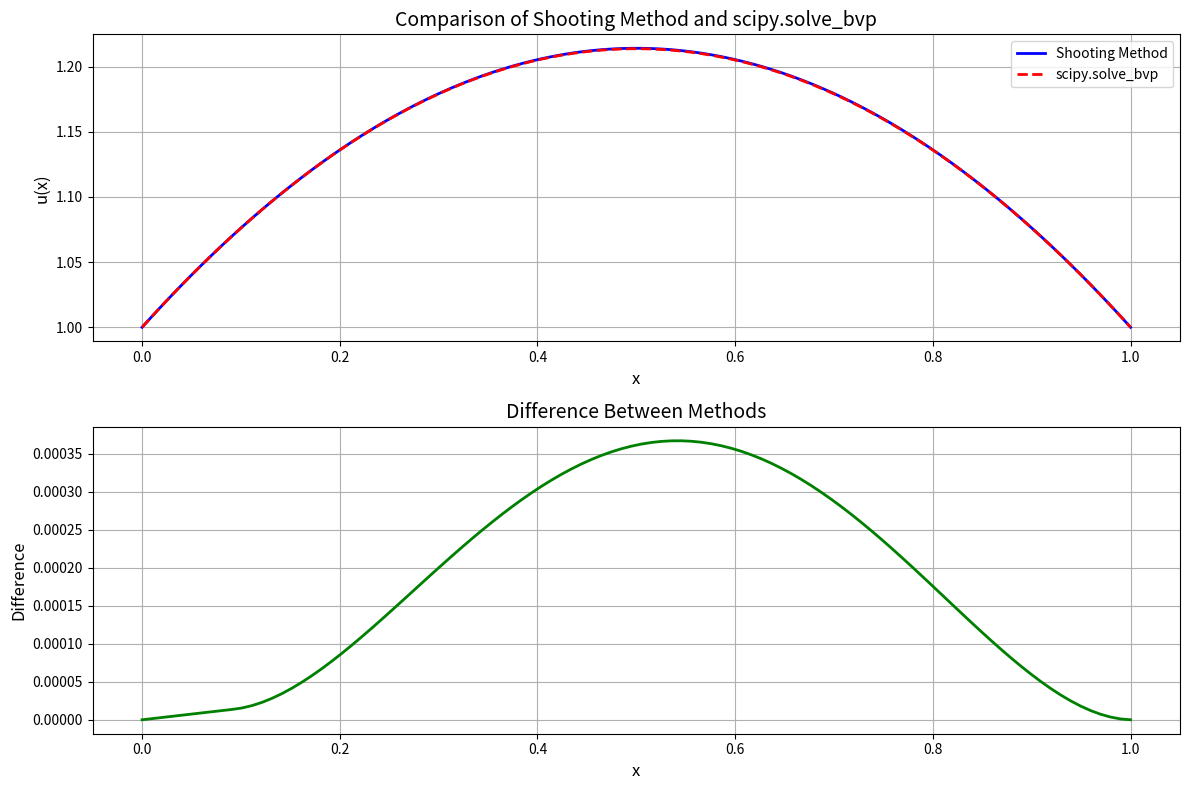

The script that saved this image:
#!/usr/bin/env python3
# -*- coding: utf-8 -*-
"""
项目2：打靶法与scipy.solve_bvp求解边值问题 - 学生代码模板

本项目要求实现打靶法和scipy.solve_bvp两种方法来求解二阶线性常微分方程边值问题：
u''(x) = -π(u(x)+1)/4
边界条件：u(0) = 1, u(1) = 1

[redacted]
[redacted]
完成日期：2023-10-15
"""

import numpy as np
import matplotlib.pyplot as plt
from scipy.integrate import odeint, solve_ivp, solve_bvp
from scipy.optimize import fsolve
import warnings
warnings.filterwarnings('ignore')


def ode_system_shooting(t, y):
    """
    Define the ODE system for shooting method.
    
    Convert the second-order ODE u'' = -π(u+1)/4 into a first-order system:
    y1 = u, y2 = u'
    y1' = y2
    y2' = -π(y1+1)/4
    
    Args:
        t (float): Independent variable (time/position)
        y (array): State vector [y1, y2] where y1=u, y2=u'
    
    Returns:
        list: Derivatives [y1', y2']
    """
    dydt = [
        y[1],  # y1' = y2
        -np.pi * (y[0] + 1) / 4  # y2' = -π(y1+1)/4
    ]
    return dydt


def boundary_conditions_scipy(ya, yb):
    """
    Define boundary conditions for scipy.solve_bvp.
    
    Boundary conditions: u(0) = 1, u(1) = 1
    ya[0] should equal 1, yb[0] should equal 1
    
    Args:
        ya (array): Values at left boundary [u(0), u'(0)]
        yb (array): Values at right boundary [u(1), u'(1)]
    
    Returns:
        array: Boundary condition residuals
    """
    # Residuals: [u(0)-1, u(1)-1]
    return np.array([ya[0] - 1, yb[0] - 1])


def ode_system_scipy(x, y):
    """
    Define the ODE system for scipy.solve_bvp.
    
    Note: scipy.solve_bvp uses (x, y) parameter order, different from odeint
    
    Args:
        x (float): Independent variable
        y (array): State vector [y1, y2]
    
    Returns:
        array: Derivatives as column vector
    """
    # Return column vector: [[y1'], [y2']]
    return np.vstack((
        y[1],  # y1' = y2
        -np.pi * (y[0] + 1) / 4  # y2' = -π(y1+1)/4
    ))


def solve_bvp_shooting_method(x_span, boundary_conditions, n_points=100, max_iterations=10, tolerance=1e-6):
    """
    Solve boundary value problem using shooting method.
    
    Algorithm:
    1. Guess initial slope m1
    2. Solve IVP with initial conditions [u(0), m1]
    3. Check if u(1) matches boundary condition
    4. If not, adjust slope using secant method and repeat
    
    Args:
        x_span (tuple): Domain (x_start, x_end)
        boundary_conditions (tuple): (u_left, u_right)
        n_points (int): Number of discretization points
        max_iterations (int): Maximum iterations for shooting
        tolerance (float): Convergence tolerance
    
    Returns:
        tuple: (x_array, y_array) solution arrays
    """
    # Validate input parameters
    if len(x_span) != 2 or x_span[0] >= x_span[1]:
        raise ValueError("Invalid x_span. Must be (start, end) with start < end")
    if len(boundary_conditions) != 2:
        raise ValueError("boundary_conditions must be tuple of length 2")
    if n_points < 3:
        raise ValueError("n_points must be at least 3")
    
    # Extract boundary conditions
    u_left, u_right = boundary_conditions
    x0, x_end = x_span
    
    # Define function to compute residual at right boundary
    def residual(m):
        """Compute residual u(x_end) - u_right for given initial slope m"""
        sol = solve_ivp(
            ode_system_shooting,
            [x0, x_end],
            [u_left, m],  # Initial conditions: [u(0), u'(0)=m]
            t_eval=np.linspace(x0, x_end, n_points)
        )
        return sol.y[0, -1] - u_right
    
    # Secant method for root finding
    m0 = 0.0  # First guess for initial slope
    m1 = -1.0  # Second guess for initial slope
    
    # Evaluate residuals
    r0 = residual(m0)
    r1 = residual(m1)
    
    # Iterate until convergence or max iterations
    for i in range(max_iterations):
        if abs(r1) < tolerance:
            break
            
        # Secant method update
        m_new = m1 - r1 * (m1 - m0) / (r1 - r0 + 1e-12)
        
        # Update for next iteration
        m0, m1 = m1, m_new
        r0, r1 = r1, residual(m1)
    
    # Final solution with converged slope
    x = np.linspace(x0, x_end, n_points)
    sol = solve_ivp(
        ode_system_shooting,
        [x0, x_end],
        [u_left, m1],
        t_eval=x
    )
    
    return x, sol.y[0]


def solve_bvp_scipy_wrapper(x_span, boundary_conditions, n_points=50):
    """
    Solve boundary value problem using scipy.solve_bvp.
    
    Args:
        x_span (tuple): Domain (x_start, x_end)
        boundary_conditions (tuple): (u_left, u_right)
        n_points (int): Number of initial mesh points
    
    Returns:
        tuple: (x_array, y_array) solution arrays
    """
    # Validate input
    if len(x_span) != 2 or x_span[0] >= x_span[1]:
        raise ValueError("Invalid x_span. Must be (start, end) with start < end")
    if len(boundary_conditions) != 2:
        raise ValueError("boundary_conditions must be tuple of length 2")
    if n_points < 3:
        raise ValueError("n_points must be at least 3")
    
    # Setup initial mesh and guess
    x_mesh = np.linspace(x_span[0], x_span[1], n_points)
    
    # Initial guess: linear function satisfying boundary conditions
    u_guess = np.linspace(boundary_conditions[0], boundary_conditions[1], n_points)
    y_guess = np.zeros((2, n_points))
    y_guess[0] = u_guess  # u(x)
    y_guess[1] = 0.0      # u'(x) - initial guess zero
    
    # Solve BVP
    sol = solve_bvp(
        ode_system_scipy,
        boundary_conditions_scipy,
        x_mesh,
        y_guess,
        tol=1e-6
    )
    
    if not sol.success:
        raise RuntimeError(f"BVP solver failed: {sol.message}")
    
    # Evaluate solution on finer grid for smooth plot
    x_fine = np.linspace(x_span[0], x_span[1], 100)
    y_fine = sol.sol(x_fine)[0]
    
    return x_fine, y_fine


def compare_methods_and_plot(x_span=(0, 1), boundary_conditions=(1, 1), n_points=100):
    """
    Compare shooting method and scipy.solve_bvp, generate comparison plot.
    
    Args:
        x_span (tuple): Domain for the problem
        boundary_conditions (tuple): Boundary values (left, right)
        n_points (int): Number of points for plotting
    
    Returns:
        dict: Dictionary containing solutions and analysis
    """
    # Solve using both methods
    try:
        x_shooting, y_shooting = solve_bvp_shooting_method(
            x_span, boundary_conditions, n_points)
    except Exception as e:
        print(f"Shooting method failed: {e}")
        raise
    
    try:
        x_scipy, y_scipy = solve_bvp_scipy_wrapper(
            x_span, boundary_conditions, n_points)
    except Exception as e:
        print(f"Scipy.solve_bvp failed: {e}")
        raise
    
    # Interpolate to common grid for comparison
    y_scipy_interp = np.interp(x_shooting, x_scipy, y_scipy)
    
    # Calculate differences
    diff = y_shooting - y_scipy_interp
    max_diff = np.max(np.abs(diff))
    rms_diff = np.sqrt(np.mean(diff**2))
    
    # Create figure with two subplots
    plt.figure(figsize=(12, 8))
    
    # Plot solutions
    plt.subplot(2, 1, 1)
    plt.plot(x_shooting, y_shooting, 'b-', linewidth=2, label='Shooting Method')
    plt.plot(x_scipy, y_scipy, 'r--', linewidth=2, label='scipy.solve_bvp')
    plt.title('Comparison of Shooting Method and scipy.solve_bvp', fontsize=14)
    plt.xlabel('x', fontsize=12)
    plt.ylabel('u(x)', fontsize=12)
    plt.legend()
    plt.grid(True)
    
    # Plot difference
    plt.subplot(2, 1, 2)
    plt.plot(x_shooting, diff, 'g-', linewidth=2)
    plt.title('Difference Between Methods', fontsize=14)
    plt.xlabel('x', fontsize=12)
    plt.ylabel('Difference', fontsize=12)
    plt.grid(True)
    
    plt.tight_layout()
    plt.savefig('method_comparison.png')
    plt.show()
    
    # Print results
    print(f"Maximum difference: {max_diff:.4e}")
    print(f"RMS difference: {rms_diff:.4e}")
    
    # Return results dictionary
    return {
        'x_shooting': x_shooting,
        'y_shooting': y_shooting,
        'x_scipy': x_scipy,
        'y_scipy': y_scipy,
        'max_difference': max_diff,
        'rms_difference': rms_diff
    }


# Test functions for development and debugging
def test_ode_system():
    """
    Test the ODE system implementation.
    """
    print("Testing ODE system...")
    try:
        # Test point
        t_test = 0.5
        y_test = np.array([1.0, 0.5])
        
        # Test shooting method ODE system
        dydt = ode_system_shooting(t_test, y_test)
        print(f"ODE system (shooting): dydt = {dydt}")
        
        # Test scipy ODE system
        dydt_scipy = ode_system_scipy(t_test, y_test)
        print(f"ODE system (scipy): dydt = {dydt_scipy}")
        
    except NotImplementedError:
        print("ODE system functions not yet implemented.")


def test_boundary_conditions():
    """
    Test the boundary conditions implementation.
    """
    print("Testing boundary conditions...")
    try:
        ya = np.array([1.0, 0.5])  # Left boundary
        yb = np.array([1.0, -0.3])  # Right boundary
        
        bc_residual = boundary_conditions_scipy(ya, yb)
        print(f"Boundary condition residuals: {bc_residual}")
        
    except NotImplementedError:
        print("Boundary conditions function not yet implemented.")


if __name__ == "__main__":
    print("项目2：打靶法与scipy.solve_bvp求解边值问题")
    print("=" * 50)
    
    # Run basic tests
    test_ode_system()
    test_boundary_conditions()
    
    # Run comparison
    print("\nRunning method comparison...")
    results = compare_methods_and_plot()
    print("\nComparison completed successfully!")
